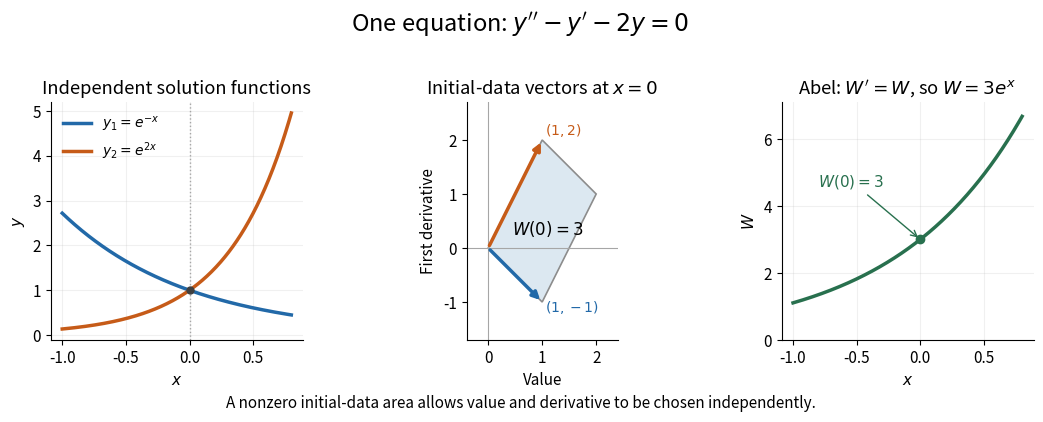

The script that saved this image: (Note: this script raises an exception after producing the figure.)
"""Plot exponential solutions, their initial-data area, and Abel evolution.

Tested with Python 3.14, matplotlib 3.10.7, and numpy 2.3.5.
Run from _media; the PNG is written to the current working directory.
"""
from pathlib import Path

import matplotlib.pyplot as plt
from matplotlib.patches import Polygon
import numpy as np


def main():
    plt.rcParams.update({'font.size': 11, 'axes.spines.top': False,
                         'axes.spines.right': False, 'figure.facecolor': 'white',
                         'axes.facecolor': 'white', 'savefig.facecolor': 'white'})
    blue, orange, green = '#2269a8', '#c65b18', '#28704e'
    fig, axes = plt.subplots(1, 3, figsize=(10.8, 4.4))
    fig.subplots_adjust(left=0.065, right=0.975, bottom=0.22, top=0.76, wspace=0.45)
    fig.suptitle(r"One equation: $y''-y'-2y=0$", y=0.97, fontsize=17)
    x = np.linspace(-1, 0.8, 400)
    ax = axes[0]
    ax.plot(x, np.exp(-x), color=blue, lw=2.5, label=r'$y_1=e^{-x}$')
    ax.plot(x, np.exp(2*x), color=orange, lw=2.5, label=r'$y_2=e^{2x}$')
    ax.axvline(0, color='0.65', lw=1, ls=':')
    ax.scatter([0], [1], color='0.25', zorder=5, s=25)
    ax.set(xlabel=r'$x$', ylabel=r'$y$', title='Independent solution functions')
    ax.legend(loc='upper left', fontsize=10, frameon=False)
    ax.grid(alpha=0.18)

    ax = axes[1]
    ax.add_patch(Polygon([(0, 0), (1, -1), (2, 1), (1, 2)],
                         facecolor='#dce8f1', edgecolor='0.55', lw=1.2))
    for end, color in [((1, -1), blue), ((1, 2), orange)]:
        ax.annotate('', xy=end, xytext=(0, 0),
                    arrowprops={'arrowstyle': '-|>', 'color': color, 'lw': 2.5})
    ax.text(1.06, -1.18, r'$(1,-1)$', color=blue, fontsize=10)
    ax.text(1.05, 2.1, r'$(1,2)$', color=orange, fontsize=10)
    ax.text(1.1, 0.25, r'$W(0)=3$', ha='center', fontsize=12)
    ax.axhline(0, color='0.65', lw=0.8)
    ax.axvline(0, color='0.65', lw=0.8)
    ax.set(xlim=(-0.4, 2.4), ylim=(-1.7, 2.7), xlabel='Value',
           ylabel='First derivative', title=r'Initial-data vectors at $x=0$')
    ax.set_aspect('equal', adjustable='box')
    ax.set_xticks([0, 1, 2])
    ax.set_yticks([-1, 0, 1, 2])

    ax = axes[2]
    ax.plot(x, 3*np.exp(x), color=green, lw=2.5)
    ax.scatter([0], [3], color=green, zorder=5)
    ax.annotate(r'$W(0)=3$', xy=(0, 3), xytext=(-0.8, 4.6),
                arrowprops={'arrowstyle': '->', 'color': green}, color=green)
    ax.set(xlabel=r'$x$', ylabel=r'$W$', title=r"Abel: $W'=W$, so $W=3e^x$", ylim=(0, 7.1))
    ax.grid(alpha=0.18)
    fig.text(0.5, 0.065, 'A nonzero initial-data area allows value and derivative to be chosen independently.',
             ha='center', fontsize=11)
    fig.savefig(Path.cwd() / (Path(__file__).stem + '.png'), dpi=100, transparent=False)
    plt.close(fig)


if __name__ == '__main__':
    main()
